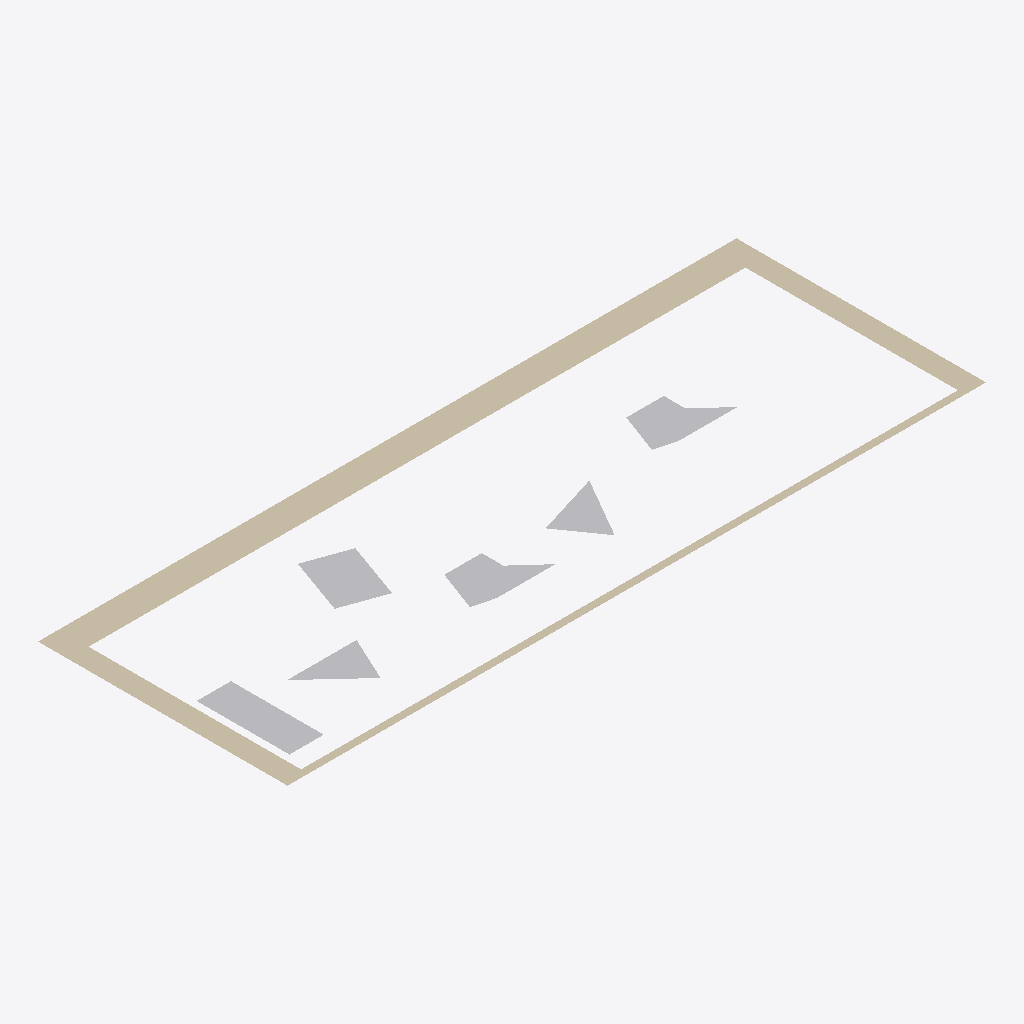
Isometric view of an IFC building model (IFC-SPF (STEP), schema IFC2X3, length unit millimetre), seen from the south-west, elements coloured by IFC class: 6 other elements (light grey), 1 wall (beige).
Extent 21.5 m × 7.7 m × 0.0 m (x, y, z). Storeys (1): Default Building Storey at 0.00 m. Elements (7): 6 IfcBuildingElementProxy, 1 IfcWall.

HEADER;
FILE_DESCRIPTION(('ViewDefinition [CoordinationView]'),'2;1');
FILE_NAME('','2023-11-02T16:22:44',(''),(''),'','SketchUp Pro 2015','');
FILE_SCHEMA(('IFC2X3'));
ENDSEC;
DATA;
#1=IFCPROJECT('0QAj5OCQD14Qzp4xKDq9gk',#2,'Default Project','Description of Default Project',$,$,$,(#20),#7);
#24=IFCSITE('268aNoE9X2BOpsdruk9kIC',#2,'Default Site','Description of Default Site',$,#25,$,$,.ELEMENT.,(24,28,0),(54,25,0),10.0,$,$);
#30=IFCBUILDING('2zkzWCjy11lOQzX3EyHo6J',#2,'Default Building','Description of Default Building',$,#31,$,$,.ELEMENT.,$,$,#36);
#37=IFCBUILDINGSTOREY('3c6ITDuLv5txglYWyZn6hI',#2,'Default Building Storey','Description of Default Building Storey',$,#38,$,$,.ELEMENT.,0.0);
#183=IFCWALL('3qLE9A2w56ggP$qW0sJQ0c',#2,'Aussenwand','Description of Object',$,#184,#189,$);
#223=IFCBUILDINGELEMENTPROXY('1fRJyIfvr0bOmeFw9beer1',#2,'Klaus','Description of Object',$,#224,#229,$,$);
#47=IFCBUILDINGELEMENTPROXY('0FIAj1COv1OQ9WC3bsY9eD',#2,'Hildegard','Description of Object',$,#48,#53,$,$);
#147=IFCBUILDINGELEMENTPROXY('3II8xdGSH0QRm4ylnQ57v1',#2,'Kevin','Description of Object',$,#148,#153,$,$);
#257=IFCBUILDINGELEMENTPROXY('1nf1obXAb8hfQa0GdPRBCH',#2,'Freddy','Description of Object',$,#258,#263,$,$);
#114=IFCBUILDINGELEMENTPROXY('27PZ3GSc56tekCu9VVZKZR',#2,'Ursel','Description of Object',$,#115,#120,$,$);
#81=IFCBUILDINGELEMENTPROXY('0xwyXS21b8bOKsT2L4PQoA',#2,'Dieter','Description of Object',$,#82,#87,$,$);
ENDSEC;
